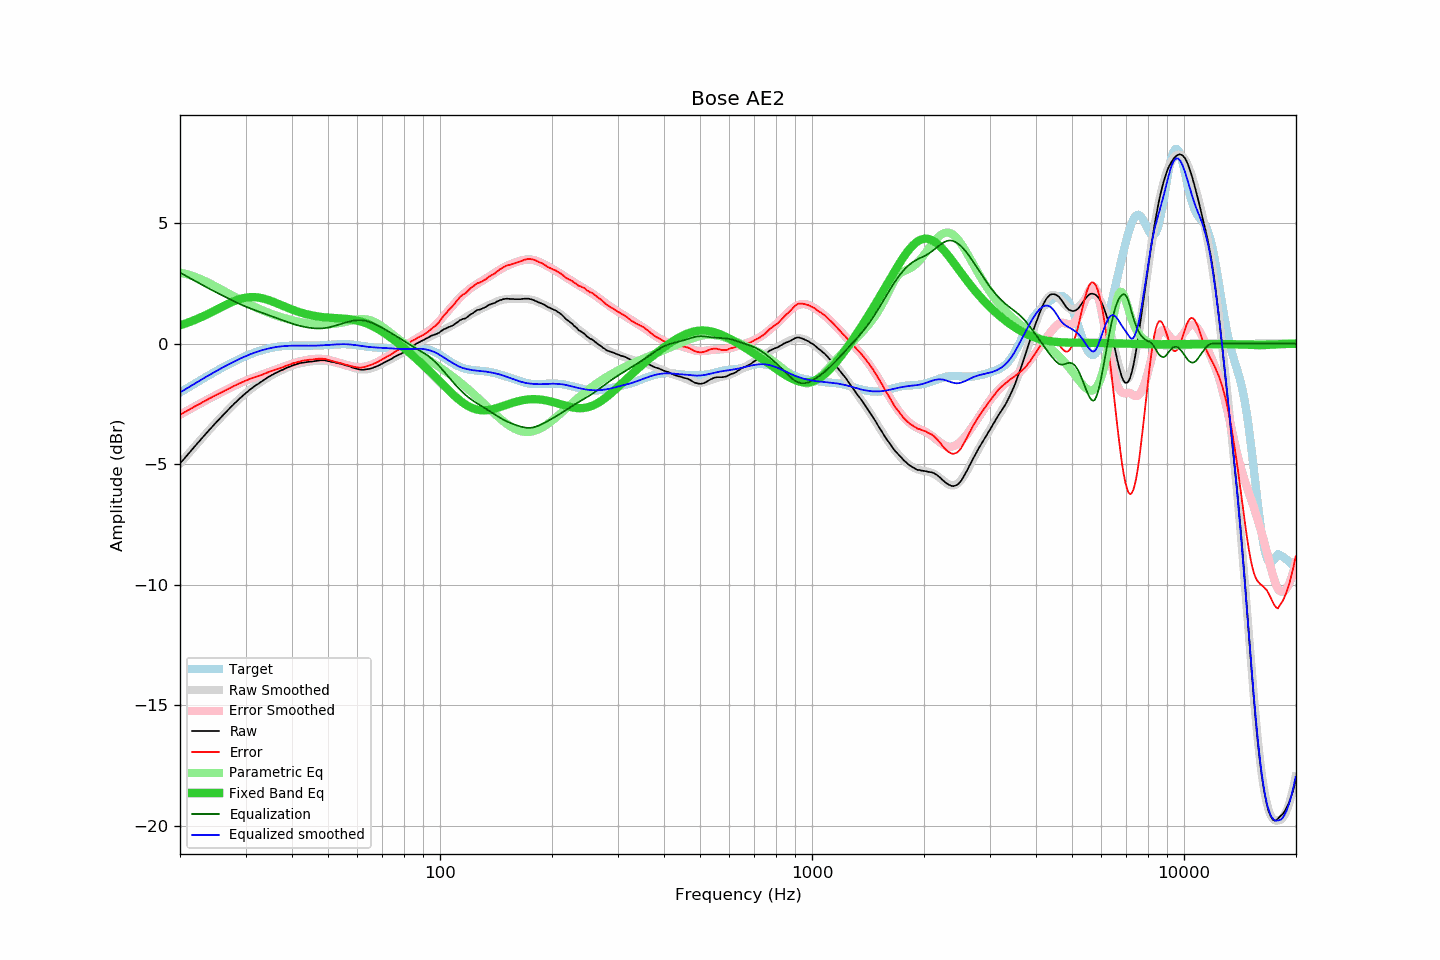

Values plotted in this chart, from the file beside it:
frequency, raw, error, smoothed, error_smoothed, equalization, parametric_eq, equalized_raw, equalized_smoothed, target
20.00, -4.97, -2.95, -4.98, -2.95, 2.95, 0.76, -2.02, -2.02, -2.02
20.20, -4.89, -2.91, -4.90, -2.91, 2.91, 0.78, -1.98, -1.98, -1.98
20.40, -4.82, -2.88, -4.82, -2.88, 2.88, 0.80, -1.95, -1.94, -1.94
20.61, -4.75, -2.84, -4.74, -2.84, 2.84, 0.83, -1.91, -1.90, -1.90
20.81, -4.66, -2.80, -4.66, -2.80, 2.80, 0.85, -1.86, -1.86, -1.86
21.02, -4.58, -2.76, -4.59, -2.76, 2.76, 0.87, -1.82, -1.82, -1.82
21.23, -4.51, -2.73, -4.51, -2.73, 2.73, 0.90, -1.79, -1.78, -1.78
21.44, -4.43, -2.69, -4.43, -2.69, 2.69, 0.92, -1.74, -1.74, -1.74
21.66, -4.35, -2.65, -4.35, -2.65, 2.65, 0.95, -1.70, -1.70, -1.70
21.87, -4.27, -2.61, -4.28, -2.61, 2.61, 0.98, -1.66, -1.66, -1.66
22.09, -4.20, -2.58, -4.20, -2.58, 2.58, 1.01, -1.63, -1.62, -1.62
22.31, -4.12, -2.54, -4.13, -2.54, 2.54, 1.03, -1.58, -1.58, -1.58
22.54, -4.05, -2.51, -4.05, -2.50, 2.50, 1.06, -1.55, -1.54, -1.54
22.76, -3.97, -2.47, -3.97, -2.47, 2.47, 1.09, -1.51, -1.50, -1.50
22.99, -3.89, -2.43, -3.90, -2.43, 2.43, 1.12, -1.46, -1.47, -1.47
23.22, -3.82, -2.40, -3.82, -2.39, 2.39, 1.15, -1.43, -1.43, -1.43
23.45, -3.74, -2.36, -3.75, -2.36, 2.36, 1.19, -1.38, -1.39, -1.39
23.69, -3.67, -2.33, -3.67, -2.32, 2.32, 1.22, -1.35, -1.35, -1.35
23.92, -3.59, -2.28, -3.60, -2.29, 2.29, 1.25, -1.31, -1.31, -1.31
24.16, -3.52, -2.25, -3.52, -2.25, 2.25, 1.28, -1.27, -1.27, -1.27
24.40, -3.45, -2.22, -3.45, -2.22, 2.22, 1.32, -1.23, -1.23, -1.23
24.65, -3.37, -2.18, -3.38, -2.18, 2.18, 1.35, -1.19, -1.19, -1.19
24.89, -3.30, -2.15, -3.31, -2.15, 2.15, 1.39, -1.15, -1.16, -1.16
25.14, -3.23, -2.11, -3.23, -2.11, 2.11, 1.42, -1.12, -1.12, -1.12
25.39, -3.16, -2.08, -3.16, -2.08, 2.08, 1.46, -1.08, -1.08, -1.08
25.65, -3.09, -2.05, -3.09, -2.05, 2.05, 1.49, -1.05, -1.05, -1.04
25.91, -3.03, -2.02, -3.02, -2.01, 2.01, 1.52, -1.01, -1.01, -1.01
26.16, -2.95, -1.98, -2.95, -1.98, 1.98, 1.56, -0.97, -0.97, -0.97
26.43, -2.88, -1.95, -2.88, -1.94, 1.94, 1.59, -0.94, -0.94, -0.94
26.69, -2.81, -1.91, -2.81, -1.91, 1.91, 1.63, -0.90, -0.90, -0.90
26.96, -2.74, -1.88, -2.74, -1.88, 1.88, 1.66, -0.87, -0.87, -0.87
27.23, -2.67, -1.84, -2.68, -1.84, 1.84, 1.69, -0.83, -0.83, -0.83
27.50, -2.60, -1.81, -2.61, -1.81, 1.81, 1.72, -0.79, -0.80, -0.80
27.77, -2.54, -1.78, -2.54, -1.78, 1.78, 1.75, -0.77, -0.76, -0.76
28.05, -2.47, -1.74, -2.48, -1.74, 1.74, 1.77, -0.73, -0.73, -0.73
28.33, -2.41, -1.71, -2.41, -1.71, 1.71, 1.80, -0.70, -0.70, -0.70
28.62, -2.34, -1.68, -2.35, -1.68, 1.68, 1.82, -0.66, -0.67, -0.67
28.90, -2.28, -1.65, -2.28, -1.65, 1.65, 1.85, -0.63, -0.63, -0.64
29.19, -2.22, -1.62, -2.22, -1.62, 1.62, 1.87, -0.60, -0.60, -0.60
29.48, -2.16, -1.59, -2.16, -1.59, 1.59, 1.88, -0.57, -0.57, -0.57
29.78, -2.10, -1.56, -2.10, -1.56, 1.56, 1.90, -0.54, -0.54, -0.54
30.08, -2.04, -1.53, -2.05, -1.53, 1.53, 1.91, -0.51, -0.51, -0.51
30.38, -1.99, -1.51, -1.99, -1.51, 1.51, 1.92, -0.49, -0.49, -0.49
30.68, -1.93, -1.48, -1.94, -1.48, 1.48, 1.93, -0.45, -0.46, -0.46
30.99, -1.88, -1.45, -1.89, -1.45, 1.45, 1.93, -0.43, -0.43, -0.43
31.30, -1.83, -1.43, -1.84, -1.43, 1.43, 1.93, -0.40, -0.41, -0.41
31.61, -1.78, -1.40, -1.79, -1.40, 1.40, 1.93, -0.38, -0.38, -0.38
31.93, -1.73, -1.38, -1.74, -1.38, 1.38, 1.93, -0.35, -0.36, -0.36
32.24, -1.69, -1.36, -1.69, -1.36, 1.36, 1.92, -0.34, -0.34, -0.33
32.57, -1.65, -1.34, -1.64, -1.33, 1.33, 1.91, -0.32, -0.31, -0.31
32.89, -1.60, -1.31, -1.60, -1.31, 1.31, 1.90, -0.30, -0.29, -0.29
33.22, -1.56, -1.29, -1.56, -1.28, 1.28, 1.89, -0.28, -0.27, -0.27
33.55, -1.51, -1.26, -1.51, -1.26, 1.26, 1.87, -0.25, -0.25, -0.25
33.89, -1.47, -1.24, -1.47, -1.23, 1.23, 1.85, -0.24, -0.23, -0.23
34.23, -1.42, -1.21, -1.43, -1.21, 1.21, 1.83, -0.21, -0.22, -0.22
34.57, -1.38, -1.18, -1.39, -1.19, 1.19, 1.81, -0.20, -0.20, -0.20
34.92, -1.34, -1.16, -1.35, -1.16, 1.16, 1.79, -0.18, -0.19, -0.19
35.27, -1.30, -1.13, -1.31, -1.14, 1.14, 1.76, -0.17, -0.17, -0.17
35.62, -1.27, -1.12, -1.27, -1.11, 1.11, 1.74, -0.16, -0.16, -0.16
35.97, -1.23, -1.09, -1.24, -1.09, 1.09, 1.71, -0.14, -0.15, -0.15
... 635 more rows
